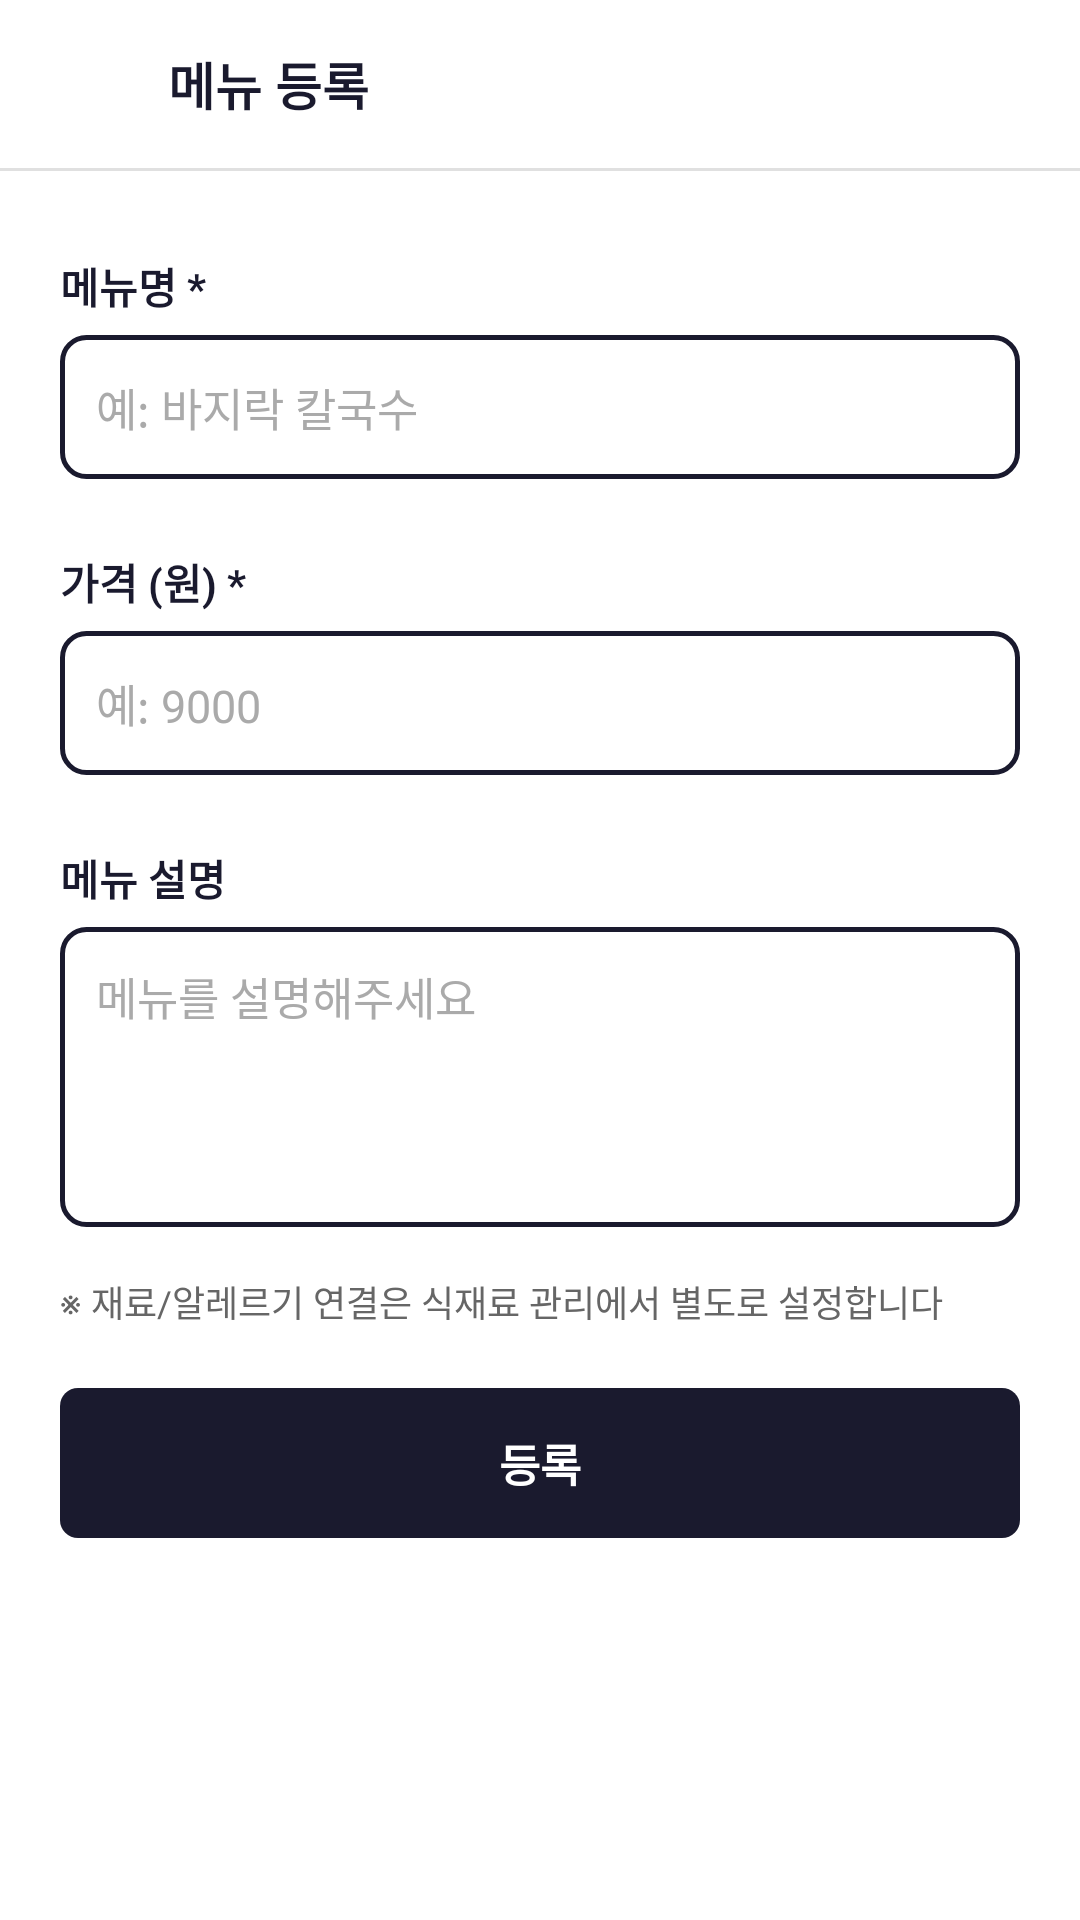

Reconstruct the res/layout file that produces this screen, plus the resources it refers to.
<!-- AndroidManifest.xml: application theme Theme.Java_Project -->
<!-- res/layout/activity_menu_form.xml -->
<?xml version="1.0" encoding="utf-8"?>
<androidx.constraintlayout.widget.ConstraintLayout xmlns:android="http://schemas.android.com/apk/res/android"
    xmlns:app="http://schemas.android.com/apk/res-auto"
    xmlns:tools="http://schemas.android.com/tools"
    android:layout_width="match_parent"
    android:layout_height="match_parent"
    android:background="@color/white"
    tools:context=".activity.MenuFormActivity">

    <LinearLayout
        android:id="@+id/top_bar"
        android:layout_width="match_parent"
        android:layout_height="56dp"
        android:gravity="center_vertical"
        android:orientation="horizontal"
        android:paddingHorizontal="8dp"
        app:layout_constraintTop_toTopOf="parent">

        <ImageView
            android:id="@+id/btn_back"
            android:layout_width="40dp"
            android:layout_height="40dp"
            android:background="?attr/selectableItemBackgroundBorderless"
            android:clickable="true"
            android:focusable="true"
            android:padding="8dp"
            android:src="@drawable/ic_arrow_back"
            android:contentDescription="뒤로" />

        <TextView
            android:id="@+id/tv_screen_title"
            android:layout_width="wrap_content"
            android:layout_height="wrap_content"
            android:layout_marginStart="8dp"
            android:text="메뉴 등록"
            android:textColor="@color/text_primary"
            android:textSize="17sp"
            android:textStyle="bold" />
    </LinearLayout>

    <View
        android:id="@+id/divider_top"
        android:layout_width="match_parent"
        android:layout_height="1dp"
        android:background="@color/divider"
        app:layout_constraintTop_toBottomOf="@+id/top_bar" />

    <ScrollView
        android:layout_width="match_parent"
        android:layout_height="0dp"
        app:layout_constraintBottom_toBottomOf="parent"
        app:layout_constraintTop_toBottomOf="@+id/divider_top">

        <LinearLayout
            android:layout_width="match_parent"
            android:layout_height="wrap_content"
            android:orientation="vertical"
            android:padding="20dp">

            <TextView style="@style/FormLabel" android:text="메뉴명 *" />
            <EditText
                android:id="@+id/et_menu_name"
                style="@style/FormInput"
                android:hint="예: 바지락 칼국수" />

            <TextView style="@style/FormLabel" android:text="가격 (원) *" />
            <EditText
                android:id="@+id/et_menu_price"
                style="@style/FormInput"
                android:hint="예: 9000"
                android:inputType="number" />

            <TextView style="@style/FormLabel" android:text="메뉴 설명" />
            <EditText
                android:id="@+id/et_menu_desc"
                android:layout_width="match_parent"
                android:layout_height="100dp"
                android:layout_marginTop="6dp"
                android:layout_marginBottom="16dp"
                android:background="@drawable/bg_card_border"
                android:gravity="top|start"
                android:hint="메뉴를 설명해주세요"
                android:inputType="textMultiLine"
                android:padding="12dp"
                android:textColor="@color/text_primary"
                android:textColorHint="@color/text_hint"
                android:textSize="15sp" />

            <TextView
                android:layout_width="wrap_content"
                android:layout_height="wrap_content"
                android:text="※ 재료/알레르기 연결은 식재료 관리에서 별도로 설정합니다"
                android:textColor="@color/text_secondary"
                android:textSize="12sp" />

            <TextView
                android:id="@+id/btn_submit"
                android:layout_width="match_parent"
                android:layout_height="50dp"
                android:layout_marginTop="20dp"
                android:background="@drawable/bg_button_primary"
                android:clickable="true"
                android:focusable="true"
                android:gravity="center"
                android:text="등록"
                android:textColor="@color/white"
                android:textSize="15sp"
                android:textStyle="bold" />

            <TextView
                android:id="@+id/btn_delete"
                android:layout_width="match_parent"
                android:layout_height="50dp"
                android:layout_marginTop="10dp"
                android:background="@drawable/bg_button_outline"
                android:clickable="true"
                android:focusable="true"
                android:gravity="center"
                android:text="메뉴 삭제"
                android:textColor="#D32F2F"
                android:textSize="15sp"
                android:visibility="gone" />

        </LinearLayout>
    </ScrollView>

</androidx.constraintlayout.widget.ConstraintLayout>
<!-- resources referenced by this layout -->
<resources>
  <color name="divider">#FFE0E0E0</color>
  <color name="text_hint">#FFAAAAAA</color>
  <color name="text_primary">#FF1A1A2E</color>
  <color name="text_secondary">#FF666666</color>
  <color name="white">#FFFFFFFF</color>
  <!-- drawable bg_button_outline (drawable) -->
  <?xml version="1.0" encoding="utf-8"?>
  <shape xmlns:android="http://schemas.android.com/apk/res/android"
      android:shape="rectangle">
      <solid android:color="@android:color/transparent" />
      <stroke android:width="1dp" android:color="#D32F2F" />
      <corners android:radius="8dp" />
  </shape>
  <!-- drawable bg_button_primary (drawable) -->
  <?xml version="1.0" encoding="utf-8"?>
  <shape xmlns:android="http://schemas.android.com/apk/res/android"
      android:shape="rectangle">
      <solid android:color="@color/text_primary" />
      <corners android:radius="6dp" />
  </shape>
  <!-- drawable bg_card_border (drawable) -->
  <?xml version="1.0" encoding="utf-8"?>
  <shape xmlns:android="http://schemas.android.com/apk/res/android"
      android:shape="rectangle">
      <solid android:color="@color/white" />
      <stroke
          android:width="1.5dp"
          android:color="@color/card_border" />
      <corners android:radius="8dp" />
  </shape>
  <style name="FormInput">
          <item name="android:layout_width">match_parent</item>
          <item name="android:layout_height">48dp</item>
          <item name="android:layout_marginTop">6dp</item>
          <item name="android:layout_marginBottom">16dp</item>
          <item name="android:background">@drawable/bg_card_border</item>
          <item name="android:paddingHorizontal">12dp</item>
          <item name="android:gravity">center_vertical</item>
          <item name="android:textColor">@color/text_primary</item>
          <item name="android:textColorHint">@color/text_hint</item>
          <item name="android:textSize">15sp</item>
      </style>
  <style name="FormLabel">
          <item name="android:layout_width">wrap_content</item>
          <item name="android:layout_height">wrap_content</item>
          <item name="android:textColor">@color/text_primary</item>
          <item name="android:textSize">14sp</item>
          <item name="android:textStyle">bold</item>
          <item name="android:layout_marginTop">8dp</item>
      </style>
  <style name="Theme.Java_Project" parent="Base.Theme.Java_Project" />
  <color name="card_border">#FF1A1A2E</color>
  <style name="Base.Theme.Java_Project" parent="Theme.AppCompat.Light.NoActionBar">
          
          
      </style>
</resources>
